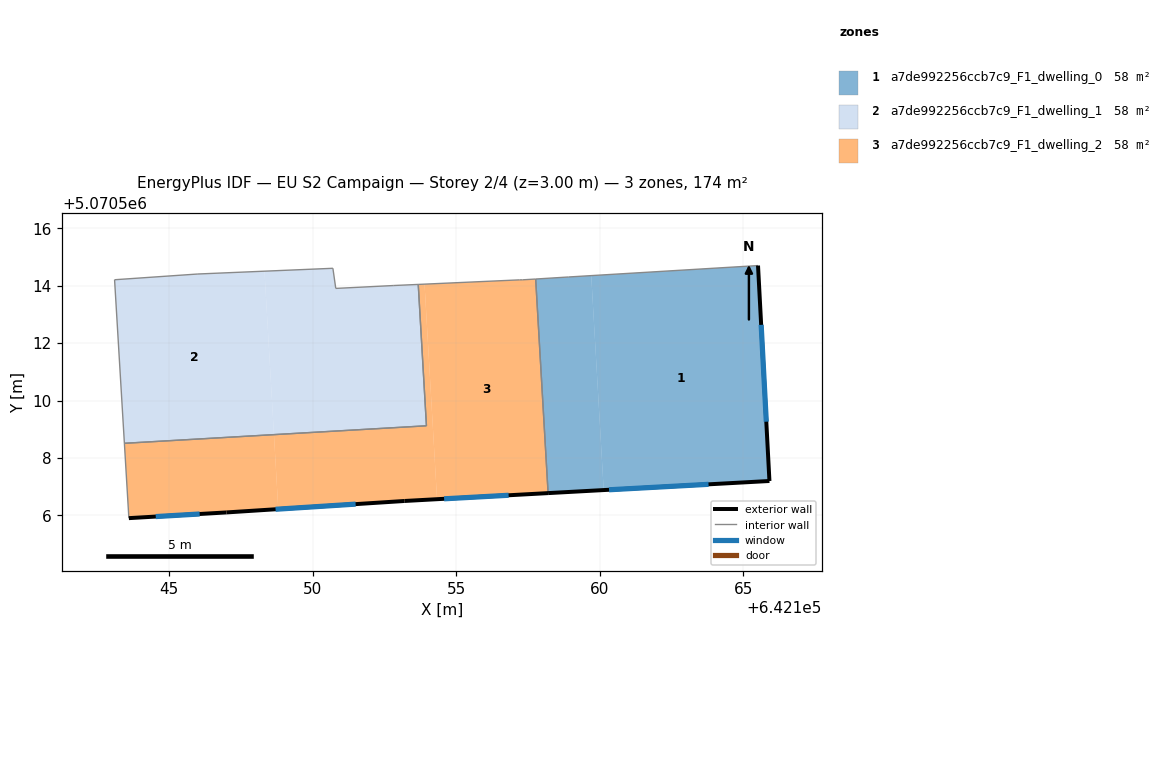
=== STOREY PLAN SPEC (per zone: floor XY polygon, exterior-wall plan segments, windows/doors) ===
zone 1: a7de992256ccb7c9_F1_dwelling_0  (58.0 m²)
  floor: (642165.51, 5070514.70) (642165.91, 5070507.20) (642160.14, 5070506.88) (642159.70, 5070514.35)
  floor: (642159.70, 5070514.35) (642160.14, 5070506.88) (642158.20, 5070506.78) (642157.77, 5070514.23)
  exterior wall: (642165.91, 5070507.20) – (642165.51, 5070514.70)  [7.5 m]
    window: (642165.80, 5070509.26) – (642165.62, 5070512.64)  [4.6 m²]
  exterior wall: (642158.20, 5070506.78) – (642165.91, 5070507.20)  [7.7 m]
    window: (642160.32, 5070506.89) – (642163.79, 5070507.08)  [4.7 m²]
  interior walls: 3
zone 2: a7de992256ccb7c9_F1_dwelling_1  (58.0 m²)
  floor: (642148.32, 5070514.51) (642148.65, 5070508.81) (642143.44, 5070508.51) (642143.10, 5070514.21) (642146.00, 5070514.41)
  floor: (642153.68, 5070514.05) (642153.96, 5070509.12) (642148.65, 5070508.81) (642148.32, 5070514.51) (642150.70, 5070514.61) (642150.80, 5070513.91) (642152.80, 5070514.01)
  interior walls: 8
zone 3: a7de992256ccb7c9_F1_dwelling_2  (58.0 m²)
  floor: (642157.77, 5070514.23) (642158.20, 5070506.78) (642154.33, 5070506.56) (642153.90, 5070514.06) (642157.21, 5070514.21) (642157.31, 5070514.21)
  floor: (642148.65, 5070508.81) (642148.80, 5070506.22) (642147.00, 5070506.10) (642143.59, 5070505.90) (642143.44, 5070508.51)
  floor: (642153.90, 5070514.06) (642154.33, 5070506.56) (642153.20, 5070506.50) (642148.80, 5070506.22) (642148.65, 5070508.81) (642153.96, 5070509.12) (642153.68, 5070514.05)
  exterior wall: (642153.20, 5070506.50) – (642158.20, 5070506.78)  [5.0 m]
    window: (642154.58, 5070506.58) – (642156.82, 5070506.70)  [3.0 m²]
  exterior wall: (642147.00, 5070506.10) – (642153.20, 5070506.50)  [6.2 m]
    window: (642148.71, 5070506.21) – (642151.49, 5070506.39)  [3.8 m²]
  exterior wall: (642143.59, 5070505.90) – (642147.00, 5070506.10)  [3.4 m]
    window: (642144.53, 5070505.96) – (642146.06, 5070506.05)  [2.1 m²]
  interior walls: 7

=== DERIVED (storey summary) ===
Building: EU S2 Campaign
Storey: 2 of 4  (floor level z = 3.00 m)
Storey gross floor area: 174.0 m²
Zones on this storey: 3
  - a7de992256ccb7c9_F1_dwelling_0: floor 58.0 m²; exterior wall 15.2 m (45.7 m²); 2 window(s) 9.2 m²; WWR 20.2%
  - a7de992256ccb7c9_F1_dwelling_1: floor 58.0 m²
  - a7de992256ccb7c9_F1_dwelling_2: floor 58.0 m²; exterior wall 14.6 m (43.9 m²); 3 window(s) 8.9 m²; WWR 20.2%
Zone adjacency (shared interzone walls):
  - a7de992256ccb7c9_F1_dwelling_0 ↔ a7de992256ccb7c9_F1_dwelling_2
  - a7de992256ccb7c9_F1_dwelling_1 ↔ a7de992256ccb7c9_F1_dwelling_2